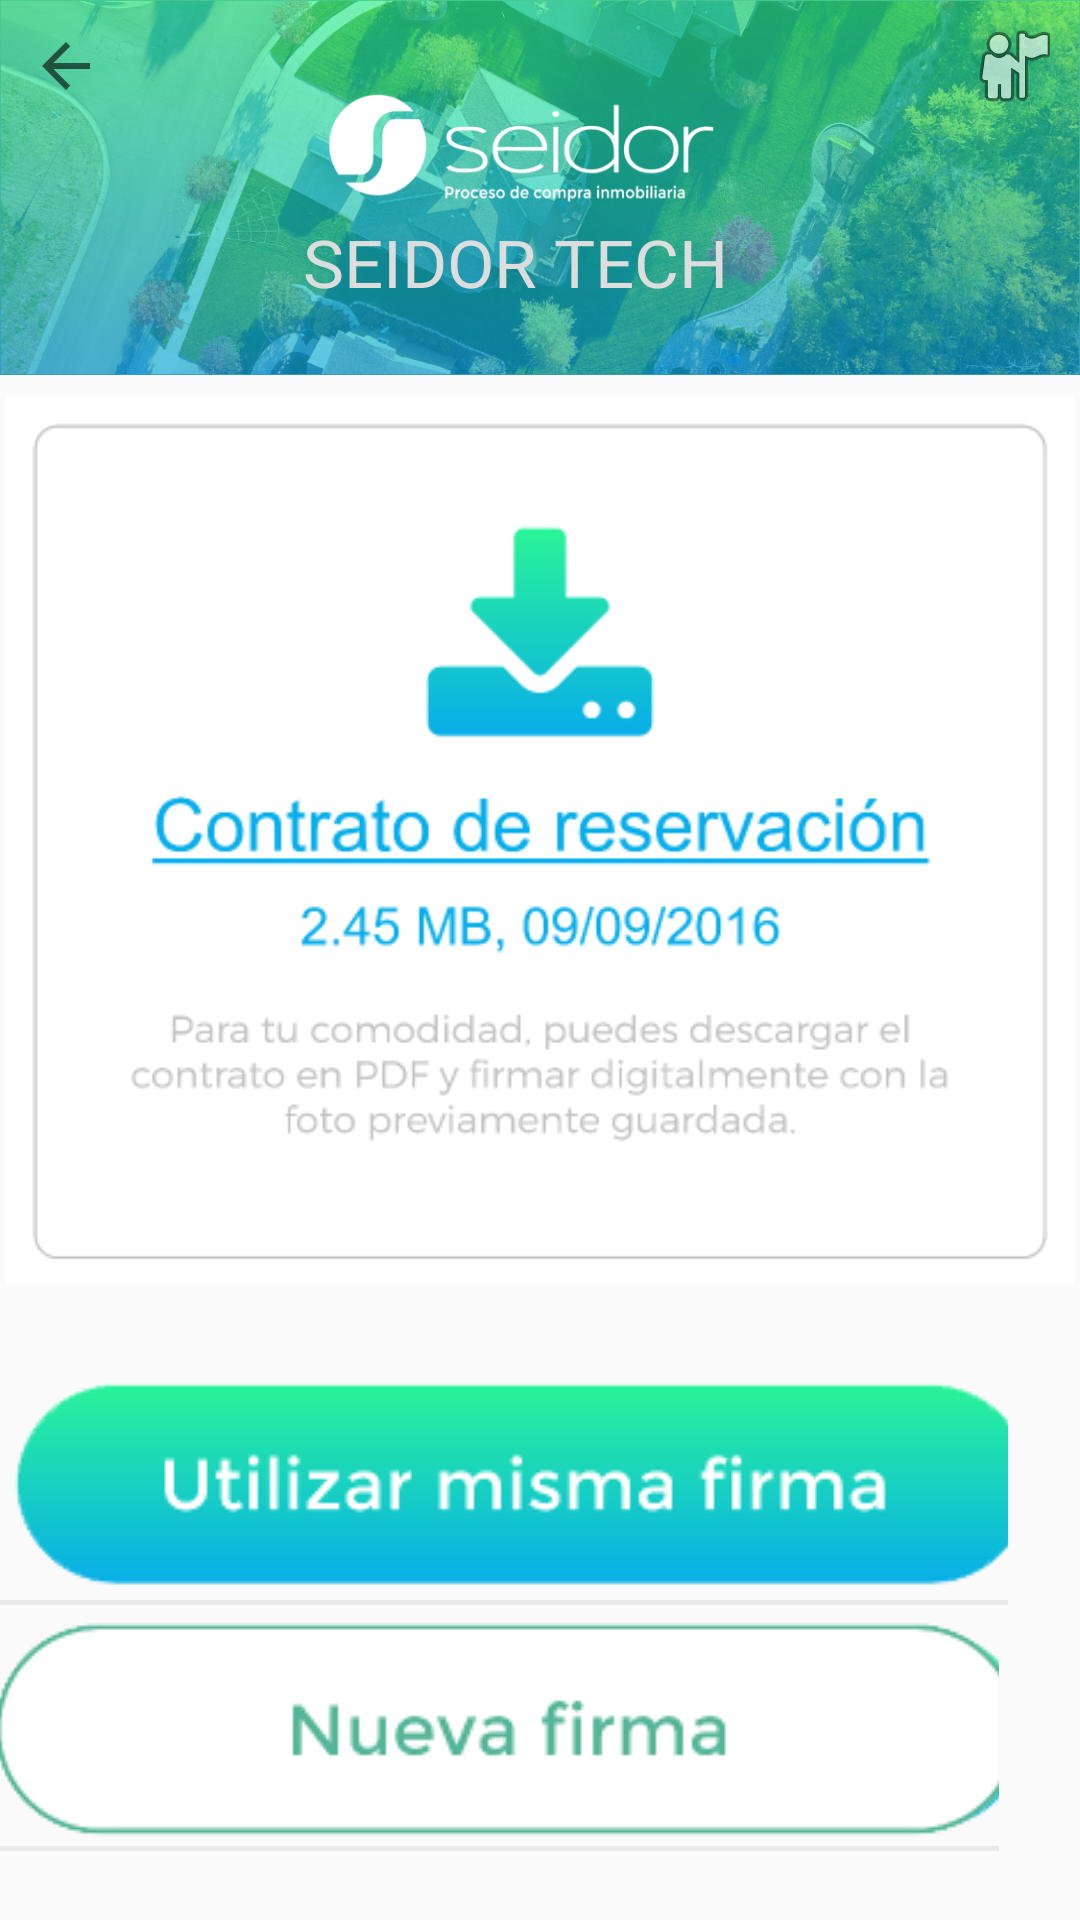

Write the Android layout XML for this screen, with the resource values it uses.
<!-- AndroidManifest.xml: application theme AppTheme -->
<!-- res/layout/activity_contrato_reserva.xml -->
<?xml version="1.0" encoding="utf-8"?>
<RelativeLayout xmlns:android="http://schemas.android.com/apk/res/android"
    xmlns:app="http://schemas.android.com/apk/res-auto"
    xmlns:tools="http://schemas.android.com/tools"
    android:layout_width="match_parent"
    android:layout_height="match_parent"
    tools:context=".ContratoReserva">

    <LinearLayout
        android:id="@+id/linearToolbar"
        android:layout_width="fill_parent"
        android:layout_height="wrap_content"
        android:layout_alignParentTop="true"
        android:orientation="vertical">

        <include
            android:id="@+id/toolbar"
            layout="@layout/toolbar" />
    </LinearLayout>

    <ImageButton
        android:id="@+id/btnCamera2"
        android:layout_width="wrap_content"
        android:layout_height="wrap_content"
        android:layout_alignParentEnd="true"
        android:layout_alignParentBottom="true"
        android:layout_marginEnd="24dp"
        android:layout_marginBottom="104dp"
        android:background="@drawable/border_set"
        android:onClick="PasarActivity2"
        app:srcCompat="@drawable/boton6" />

    <ImageButton
        android:id="@+id/btnCamera"
        android:layout_width="wrap_content"
        android:layout_height="wrap_content"
        android:layout_alignParentEnd="true"
        android:layout_alignParentBottom="true"
        android:layout_marginEnd="27dp"
        android:layout_marginBottom="22dp"
        android:background="@drawable/border_set"
        app:srcCompat="@drawable/boton7" />

    <ImageView
        android:id="@+id/imageView2"
        android:layout_width="match_parent"
        android:layout_height="387dp"
        android:layout_above="@+id/btnCamera"
        android:layout_below="@+id/linearToolbar"
        android:layout_alignParentEnd="true"
        android:layout_marginTop="7dp"
        android:layout_marginEnd="0dp"
        android:layout_marginBottom="100dp"
        app:srcCompat="@drawable/descarga1" />

</RelativeLayout>
<!-- res/layout/toolbar.xml (included above) -->
<?xml version="1.0" encoding="utf-8"?>
<LinearLayout xmlns:android="http://schemas.android.com/apk/res/android"
    android:layout_width="match_parent"
    android:layout_height="125dp"
    android:background="@drawable/header4"
    android:orientation="horizontal"
    android:paddingStart="10dp"
    android:paddingTop="10dp"
    android:paddingEnd="10dp">


    <LinearLayout
        android:layout_width="match_parent"
        android:layout_height="wrap_content"
        android:layout_weight="1"
        android:gravity="start">

        <ImageButton
            android:id="@+id/atrasToolbar"
            android:layout_width="24dp"
            android:layout_height="24dp"
            android:background="?attr/selectableItemBackgroundBorderless"
            android:src="?attr/homeAsUpIndicator" />

    </LinearLayout>


    <LinearLayout
        android:layout_width="wrap_content"
        android:layout_height="match_parent"
        android:orientation="vertical">

        <TextView
            android:id="@+id/encabezadoToolbar"
            android:layout_width="158dp"
            android:layout_height="81dp"
            android:layout_marginTop="40dp"
            android:layout_weight="2"
            android:gravity="center_vertical"
            android:text="SEIDOR TECH"
            android:textColor="@color/encabezadostoolbar"
            android:textScaleX="1.05"
            android:textSize="22sp" />
    </LinearLayout>


    <LinearLayout
        android:layout_width="match_parent"
        android:layout_height="wrap_content"
        android:layout_weight="1"
        android:gravity="end">

        <ImageButton
            android:id="@+id/usuarioToolbar"
            android:layout_width="24dp"
            android:layout_height="24dp"
            android:background="?attr/selectableItemBackgroundBorderless"
            android:src="@android:drawable/ic_menu_myplaces" />

    </LinearLayout>


</LinearLayout>
<!-- resources referenced by this layout -->
<resources>
  <color name="colorAccent">#00BCD4</color>
  <color name="encabezadostoolbar">#DDDDDD</color>
  <!-- drawable border_set (drawable) -->
  <layer-list xmlns:android="http://schemas.android.com/apk/res/android">
      <item
          android:bottom="1dp"
          android:left="-2dp"
          android:right="-2dp"
          android:top="-2dp">
          <shape android:shape="rectangle">
              <stroke
                  android:width="1.5dp"
                  android:color="@color/bordes" />
              <solid android:color="@android:color/transparent" />
              <padding
                  android:bottom="5dp"
                  android:left="5dp"
                  android:right="5dp"
                  android:top="5dp" />
          </shape>
      </item>
  </layer-list>
  <!-- drawable boton6: png bitmap (drawable, 8440 bytes) -->
  <!-- drawable boton7: png bitmap (drawable, 7063 bytes) -->
  <!-- drawable descarga1: png bitmap (drawable, 25507 bytes) -->
  <!-- drawable header: png bitmap (drawable, 721046 bytes) -->
  <!-- drawable header4: png bitmap (drawable, 714941 bytes) -->
  <style name="AppTheme" parent="Theme.AppCompat.Light.DarkActionBar">
          <item name="colorPrimary">@color/colorPrimary</item>
          <item name="colorPrimaryDark">@color/colorPrimaryDark</item>
          <item name="colorAccent">@color/colorAccent</item>
          <item name="windowNoTitle">true</item>
          <item name="windowActionBar">false</item>
          <item name="android:windowFullscreen">true</item>
      </style>
  <color name="bordes">#268C8B90</color>
  <color name="colorPrimary">#008577</color>
  <color name="colorPrimaryDark">#00574B</color>
</resources>
